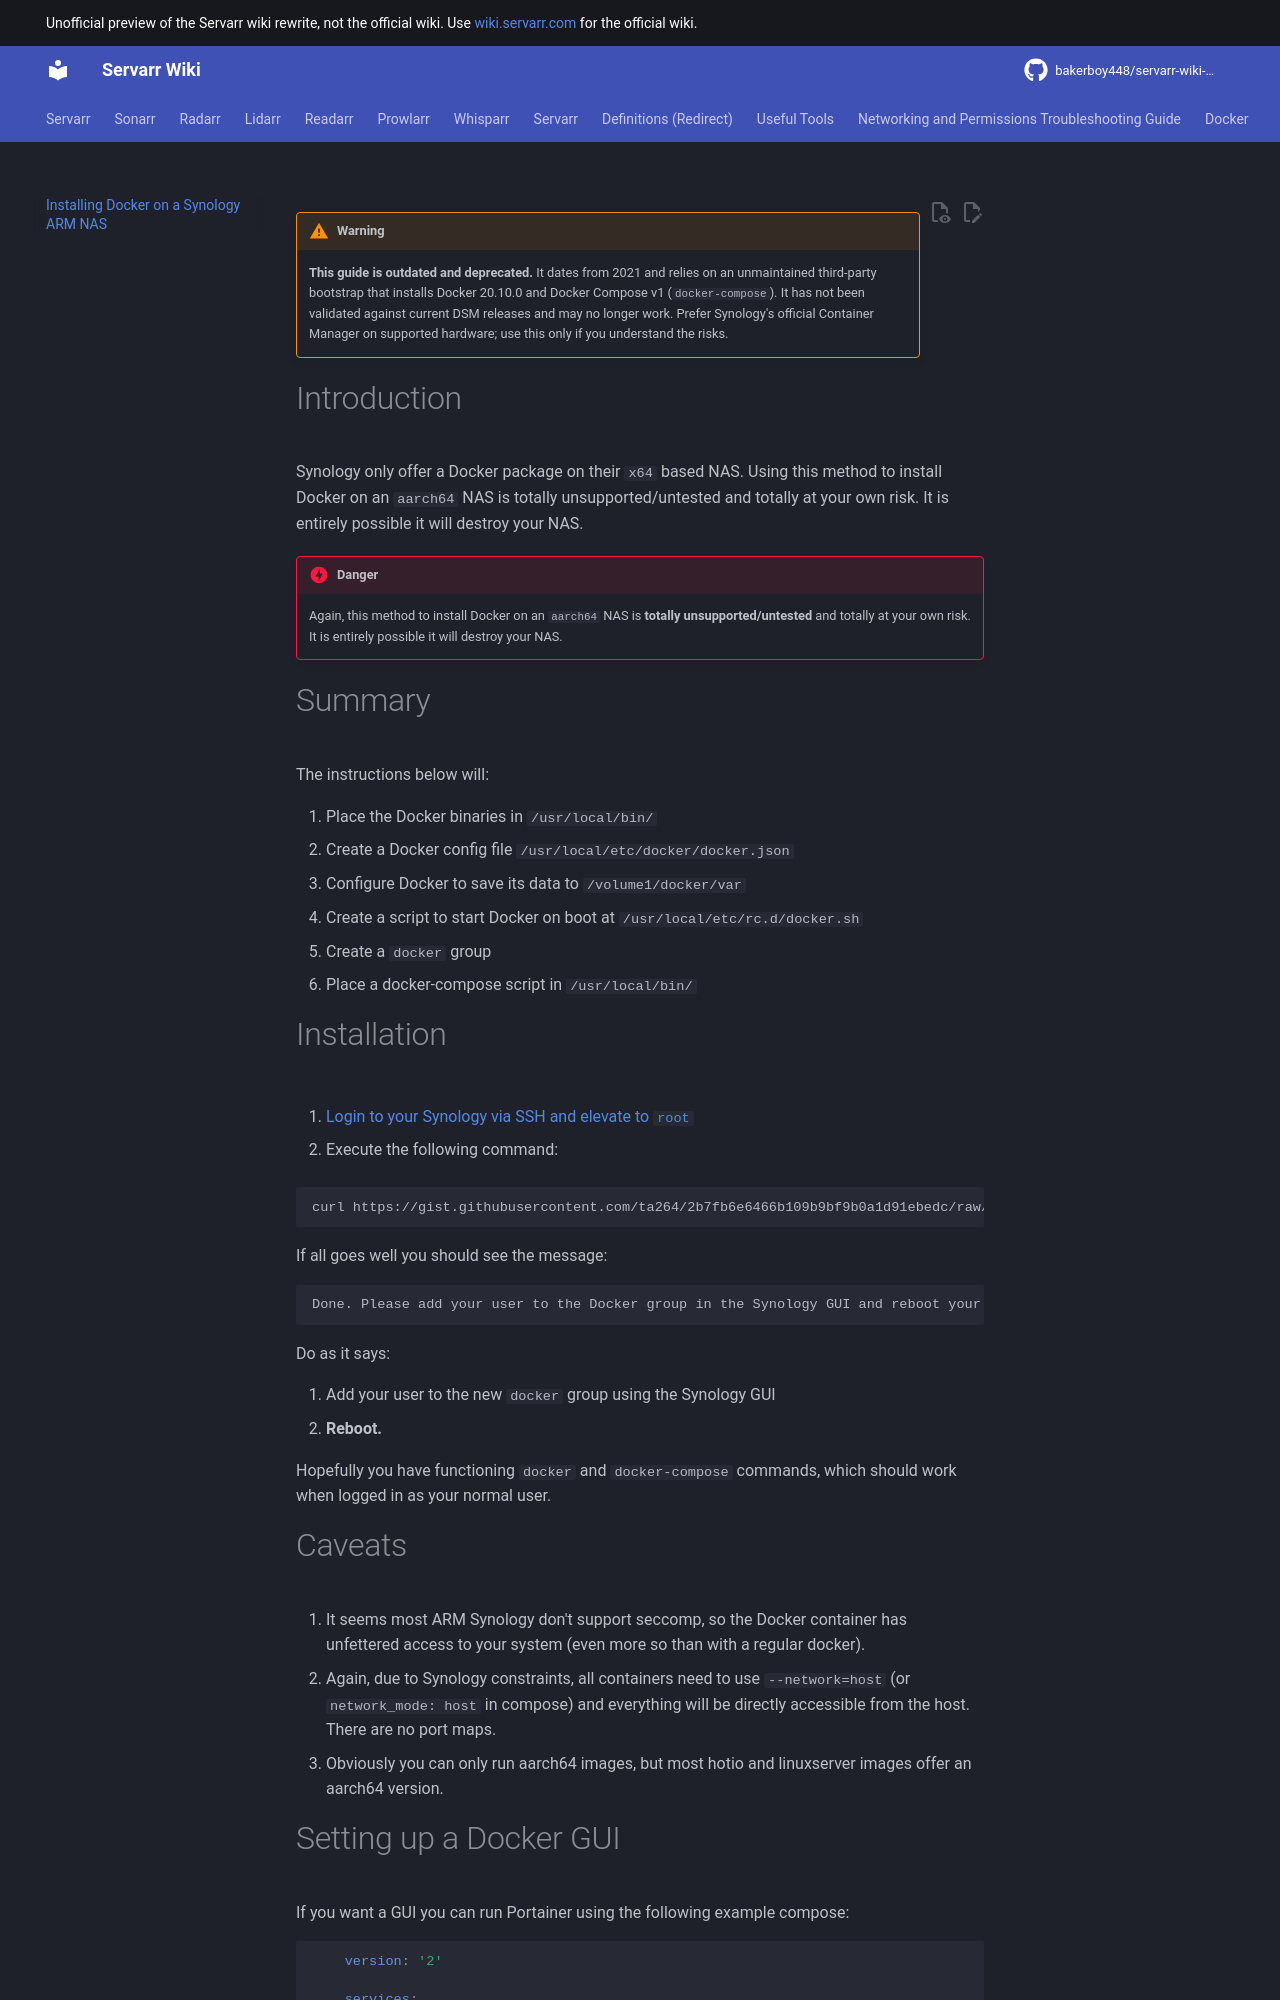

repository: bakerboy448/servarr-wiki-mkdocs · page: docker-arm-synology/index.html · generator: mkdocs

---
title: Installing Docker on a Synology ARM NAS
description: Step-by-step guide for installing Docker on ARM-based Synology NAS devices and running Servarr applications
tags:
  - docker
  - synology
  - arm
  - installation
  - nas
---
# Introduction

Synology only offer a Docker package on their `x64` based NAS. Using this method to install Docker on an `aarch64` NAS is totally unsupported/untested and totally at your own risk. It is entirely possible it will destroy your NAS.

> Again, this method to install Docker on an `aarch64` NAS is **totally
unsupported/untested** and totally at your own risk. It is entirely
!!! danger
    possible it will destroy your NAS.
# Summary

The instructions below will:

1. Place the Docker binaries in `/usr/local/bin/`
1. Create a Docker config file `/usr/local/etc/docker/docker.json`
1. Configure Docker to save its data to `/volume1/docker/var`
1. Create a script to start Docker on boot at `/usr/local/etc/rc.d/docker.sh`
1. Create a `docker` group
1. Place a docker-compose script in `/usr/local/bin/`

# Installation

1. [Login to your Synology via SSH and elevate to `root`](https://kb.synology.com/en-global/DSM/tutorial/How_to_login_to_DSM_with_root_permission_via_SSH_Telnet)

1. Execute the following command:

```bash
curl https://gist.githubusercontent.com/ta264/2b7fb6e6466b109b9bf9b0a1d91ebedc/raw/b76a28d25d0abd0d27a0c9afaefa0d499eb87d3d/get-docker.sh | sh
```

If all goes well you should see the message:

```none
Done. Please add your user to the Docker group in the Synology GUI and reboot your NAS.
```

Do as it says:

1. Add your user to the new `docker` group using the Synology GUI
1. **Reboot.**

Hopefully you have functioning `docker` and `docker-compose` commands, which should work when logged in as your normal user.

# Caveats

1. It seems most ARM Synology don't support seccomp, so the Docker
    container has unfettered access to your system (even more so than
    with a regular docker).
1. Again, due to Synology constraints, all containers need to use
    `--network=host` (or `network_mode: host` in compose) and everything will
    be directly accessible from the host. There are no port maps.
1. Obviously you can only run aarch64 images, but most hotio and
    linuxserver images offer an aarch64 version.
